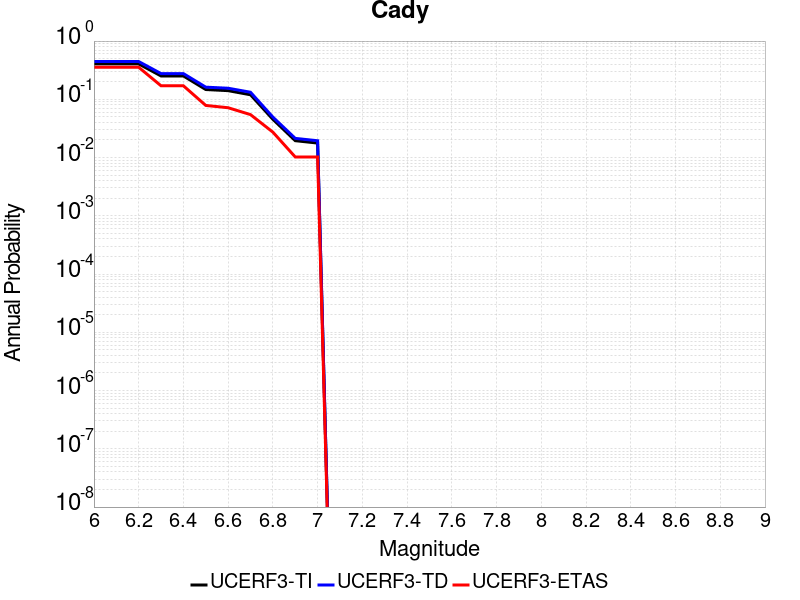

The table this chart was drawn from, first rows:
Magnitude, UCERF3-TI Prob, UCERF3-TD Prob, UCERF3-ETAS Prob
6.0, 0.4049, 0.4453, 0.3549
6.1, 0.4049, 0.4453, 0.3549
6.2, 0.4049, 0.4453, 0.3549
6.3, 0.2518, 0.2764, 0.1706
6.4, 0.2518, 0.2764, 0.1706
6.5, 0.1472, 0.1617, 0.0785
6.6, 0.1408, 0.155, 0.07167
6.7, 0.1197, 0.1322, 0.05461
6.8, 0.04535, 0.04949, 0.0273
6.9, 0.01949, 0.02136, 0.01024
7.0, 0.01773, 0.01944, 0.01024
